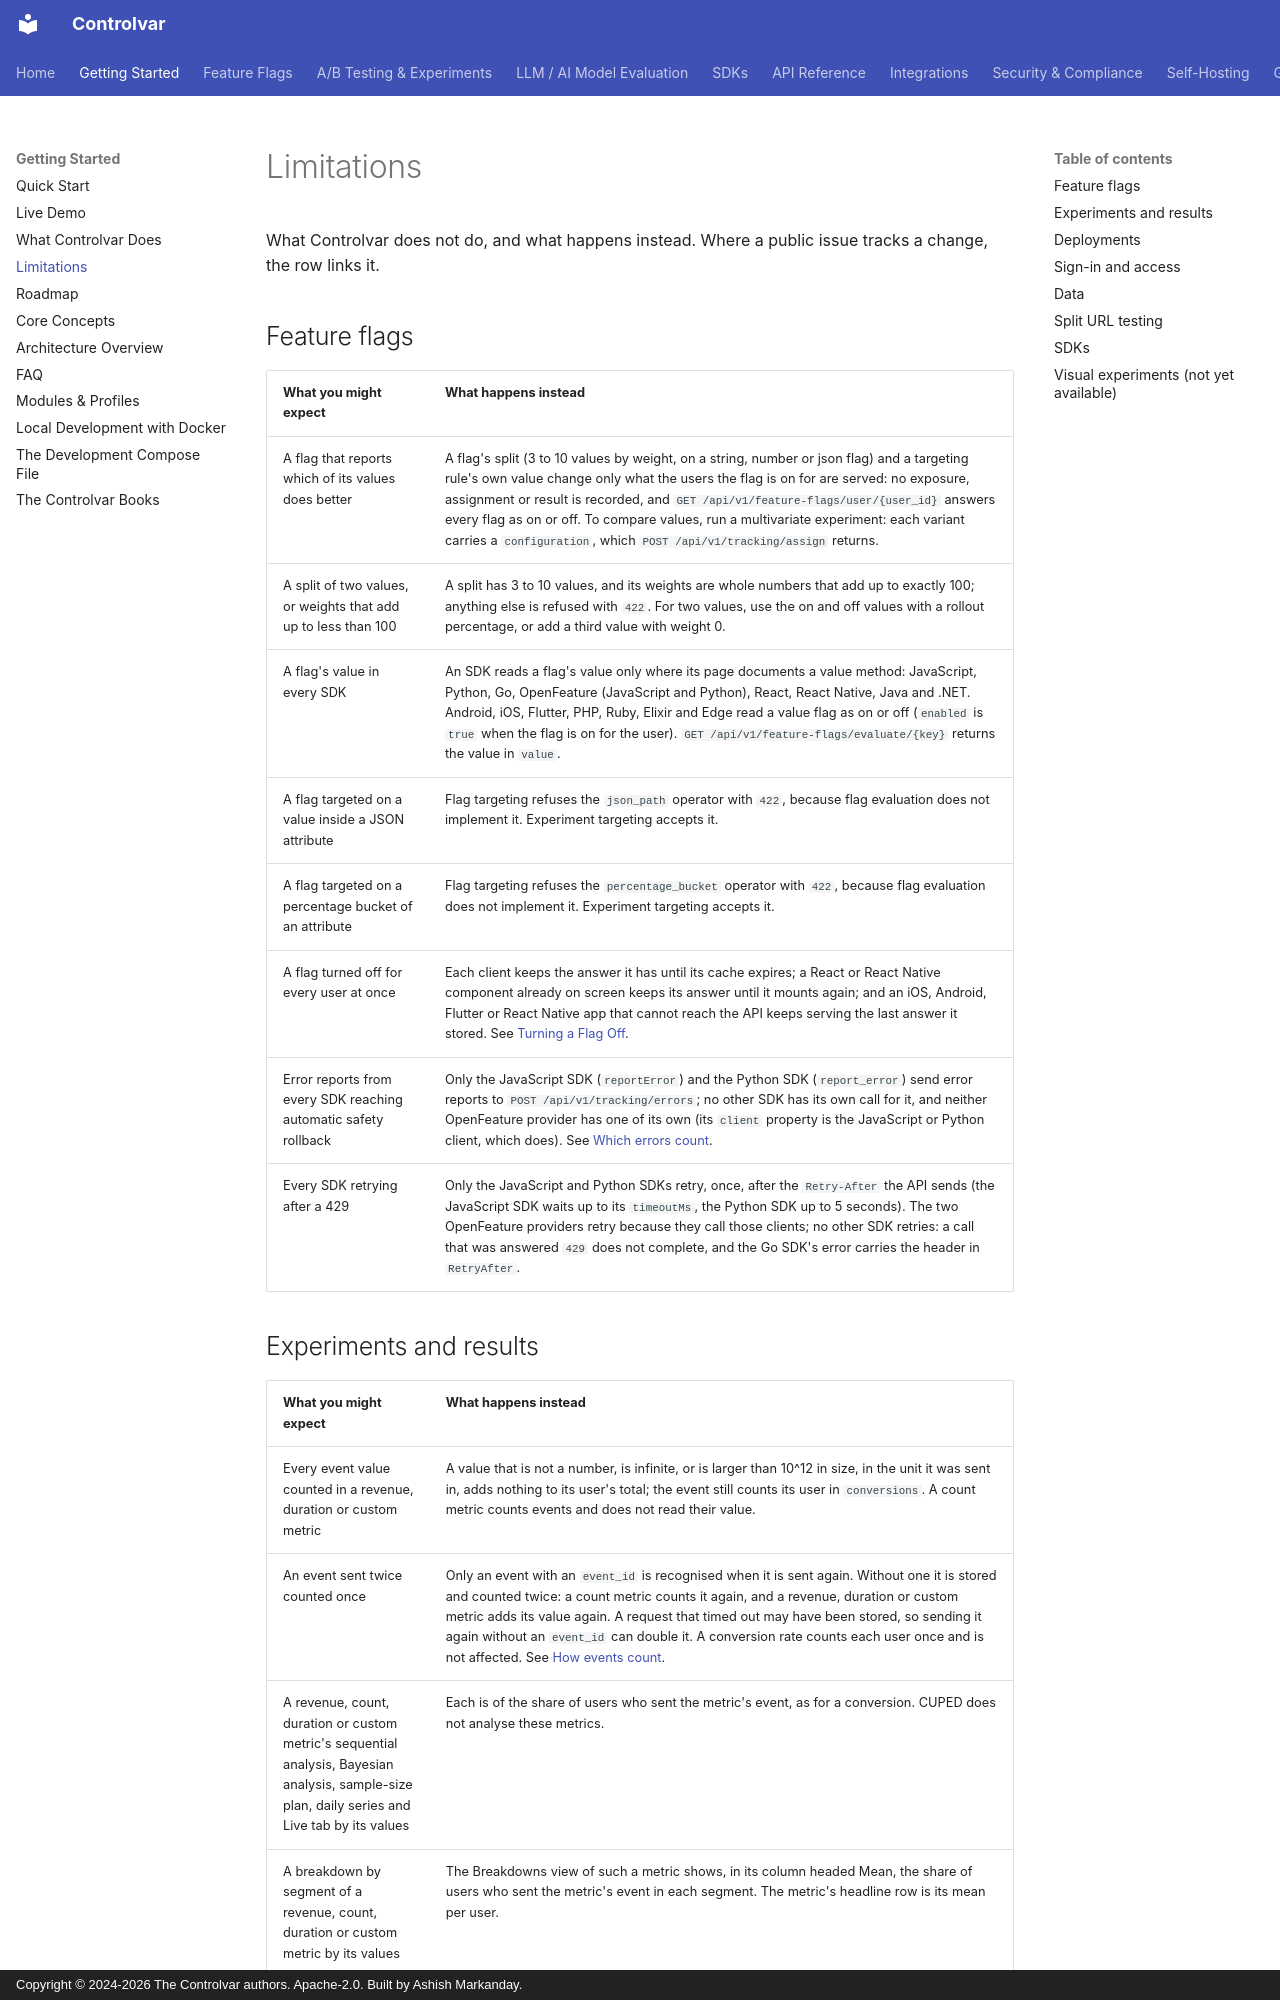

repository: Controlvar/controlvar · page: getting-started/limitations/index.html · generator: mkdocs · copyright: Copyright © 2024-2026 The Controlvar authors. Apache-2.0. Built by Ashish Markanday.

---
title: Limitations, what Controlvar does not do
description: "What Controlvar does not do and what happens instead, for feature flags, experiments and more, with links to the public issues that track each change."
---

# Limitations

What Controlvar does not do, and what happens instead. Where a public issue tracks a change,
the row links it.

## Feature flags

| What you might expect | What happens instead |
|---|---|
| A flag that reports which of its values does better | A flag's split (3 to 10 values by weight, on a string, number or json flag) and a targeting rule's own value change only what the users the flag is on for are served: no exposure, assignment or result is recorded, and `GET /api/v1/feature-flags/user/{user_id}` answers every flag as on or off. To compare values, run a multivariate experiment: each variant carries a `configuration`, which `POST /api/v1/tracking/assign` returns. |
| A split of two values, or weights that add up to less than 100 | A split has 3 to 10 values, and its weights are whole numbers that add up to exactly 100; anything else is refused with `422`. For two values, use the on and off values with a rollout percentage, or add a third value with weight 0. |
| A flag's value in every SDK | An SDK reads a flag's value only where its page documents a value method: JavaScript, Python, Go, OpenFeature (JavaScript and Python), React, React Native, Java and .NET. Android, iOS, Flutter, PHP, Ruby, Elixir and Edge read a value flag as on or off (`enabled` is `true` when the flag is on for the user). `GET /api/v1/feature-flags/evaluate/{key}` returns the value in `value`. |
| A flag targeted on a value inside a JSON attribute | Flag targeting refuses the `json_path` operator with `422`, because flag evaluation does not implement it. Experiment targeting accepts it. |
| A flag targeted on a percentage bucket of an attribute | Flag targeting refuses the `percentage_bucket` operator with `422`, because flag evaluation does not implement it. Experiment targeting accepts it. |
| A flag turned off for every user at once | Each client keeps the answer it has until its cache expires; a React or React Native component already on screen keeps its answer until it mounts again; and an iOS, Android, Flutter or React Native app that cannot reach the API keeps serving the last answer it stored. See [Turning a Flag Off](../feature-flags/kill-switch.md). |
| Error reports from every SDK reaching automatic safety rollback | Only the JavaScript SDK (`reportError`) and the Python SDK (`report_error`) send error reports to `POST /api/v1/tracking/errors`; no other SDK has its own call for it, and neither OpenFeature provider has one of its own (its `client` property is the JavaScript or Python client, which does). See [Which errors count](../feature-flags/safety.md#which-errors-count). |
| Every SDK retrying after a 429 | Only the JavaScript and Python SDKs retry, once, after the `Retry-After` the API sends (the JavaScript SDK waits up to its `timeoutMs`, the Python SDK up to 5 seconds). The two OpenFeature providers retry because they call those clients; no other SDK retries: a call that was answered `429` does not complete, and the Go SDK's error carries the header in `RetryAfter`. |
